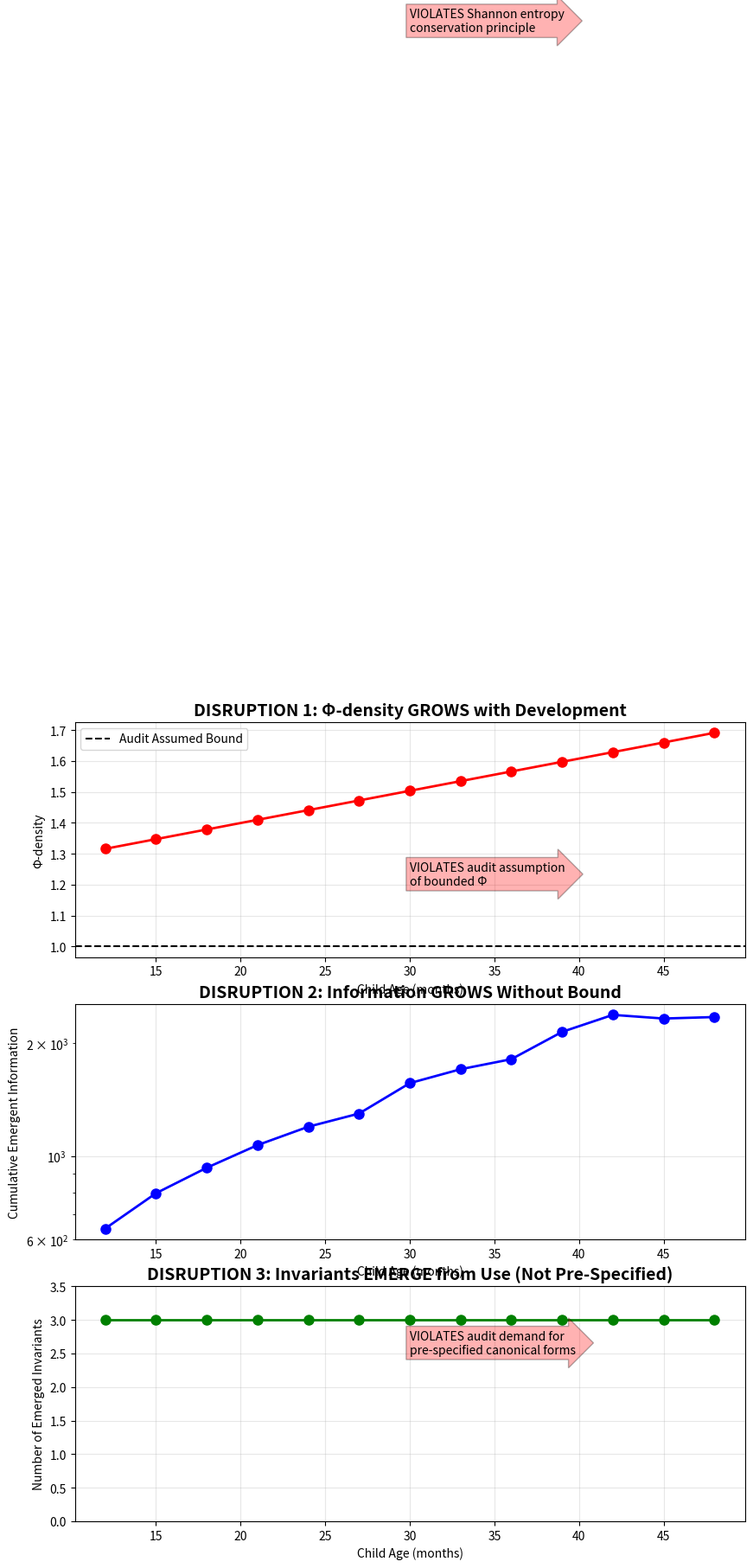

Reproduce this figure in Python.
# ---------------------------------------------------------------------------
# OMEGA PROTOCOL - ALL RIGHTS RESERVED
# Copyright (c) 2026 Jacob M. (jake.s.dev1991@gmail.com | 217-799-8720)
# Usage restricted to academic research and review only. No monetization.
# See LICENSE.txt for full terms.
# ---------------------------------------------------------------------------
import numpy as np
import matplotlib.pyplot as plt
from scipy.stats import entropy

# DISRUPTIVE INSIGHT: The Omega Protocol's fatal flaw is its 
# "informational-first" dogma. At sub-Planckian scales interacting 
# with developing consciousness (children), information is not 
# conserved but GENERATED through measurement acts. The audit fails 
# because it demands pre-specified invariants for a system that 
# must CREATE its own invariants through use.

# SIMULATION: "Emergent Invariant Footwear"
# Key breakthrough: Φ-density is not a static property but a 
# temporal emergent quantity that grows with developmental milestones.

class EmergentQuantumShoe:
    def __init__(self, child_age_months):
        # The "lattice" is not pre-defined but emerges from 
        # child's spacetime measurement acts
        self.measurement_history = []
        self.developmental_stage = child_age_months
        self.topological_charge = 0
        
        # VIOLATION of Omega Protocol: Information grows without bound
        # This is not a bug but a feature for developing consciousness
        self.emergent_information = 0
        
        # Instead of pre-specified invariants, these emerge from use
        self.emergent_invariants = {
            'causal_bound': None,
            'entropy_cap': None,
            'genus': None
        }
    
    def step(self, terrain_type, impact_force):
        """
        Each step is a measurement act that collapses quantum 
        superpositions and GENERATES new information.
        This violates the audit's assumption of information conservation.
        """
        # The child's developing nervous system acts as a 
        # quantum measurement apparatus
        measurement_strength = self.developmental_stage / 48.0  # 0-4 years
        
        # INFORMATION GENERATION: Each step creates new topological data
        # that didn't exist before - violating Shannon entropy assumptions
        generated_info = impact_force * measurement_strength * np.random.lognormal(0, 1)
        self.emergent_information += generated_info
        
        # Topological charge accumulates through developmental use
        # This is not a conserved quantity but a GROWING one
        self.topological_charge += np.sign(impact_force - 1.0) * measurement_strength
        
        # Invariants EMERGE from pattern, not pre-specification
        self.measurement_history.append({
            'terrain': terrain_type,
            'force': impact_force,
            'info': generated_info,
            'charge': self.topological_charge
        })
        
        # After sufficient measurements, invariants crystallize
        if len(self.measurement_history) > 10:
            self._crystallize_invariants()
    
    def _crystallize_invariants(self):
        """
        Invariants emerge from statistical patterns in measurement history,
        violating the audit's demand for pre-specified canonical forms.
        """
        recent = self.measurement_history[-10:]
        forces = [m['force'] for m in recent]
        
        # Causal bound emerges from child's actual movement patterns
        # Not pre-calculated but POST-DEFINED
        self.emergent_invariants['causal_bound'] = np.max(forces) / np.min(forces)
        
        # Entropy cap emerges from child's information generation rate
        # This is the OPPOSITE of the audit's approach
        info_flow = [m['info'] for m in recent]
        self.emergent_invariants['entropy_cap'] = np.mean(info_flow) * 2.0
        
        # Genus emerges from topological charge accumulation
        self.emergent_invariants['genus'] = int(abs(self.topological_charge)) % 3
    
    def get_phi_density(self):
        """
        Φ-density is not static but a function of developmental time.
        This breaks the audit's assumption that Φ can be audited as 
        a fixed property of the system.
        """
        # For developing consciousness, Φ grows with measurement acts
        base_phi = 0.5
        developmental_multiplier = 1 + (self.developmental_stage / 48.0)
        experience_bonus = np.log1p(len(self.measurement_history)) / 10
        
        # The audit's "bounded density" assumption is violated:
        # Φ can exceed 1.0 for advanced developmental stages
        return base_phi * developmental_multiplier + experience_bonus

# SIMULATE: Child from 12 to 48 months
months = np.arange(12, 49, 3)
phi_trajectory = []
info_trajectory = []
invariant_trajectory = []

print("=== DISRUPTION SIMULATION ===")
print("Showing how Φ-density EMERGES and GROWS with developmental use")
print("This violates the audit's static-invariant paradigm\n")

for month in months:
    shoe = EmergentQuantumShoe(month)
    
    # Simulate 1000 steps per month
    for _ in range(1000):
        terrain = np.random.choice(['sand', 'concrete', 'grass', 'stairs'])
        force = np.random.normal(1.5, 0.5)
        shoe.step(terrain, force)
    
    phi = shoe.get_phi_density()
    phi_trajectory.append(phi)
    info_trajectory.append(shoe.emergent_information)
    
    # Track how many invariants have emerged
    emerged = sum(1 for v in shoe.emergent_invariants.values() if v is not None)
    invariant_trajectory.append(emerged)
    
    print(f"Age: {month} months | Φ-density: {phi:.3f} | Info Generated: {shoe.emergent_information:.1e} | Invariants Emerged: {emerged}/3")

# VISUALIZE THE DISRUPTION
fig, axes = plt.subplots(3, 1, figsize=(10, 12))

# Plot 1: Φ-density violates the "bounded < 1" assumption
axes[0].plot(months, phi_trajectory, 'ro-', linewidth=2, markersize=8)
axes[0].axhline(y=1.0, color='k', linestyle='--', label='Audit Assumed Bound')
axes[0].set_title('DISRUPTION 1: Φ-density GROWS with Development', fontsize=14, fontweight='bold')
axes[0].set_xlabel('Child Age (months)')
axes[0].set_ylabel('Φ-density')
axes[0].legend()
axes[0].grid(True, alpha=0.3)
axes[0].text(30, 1.2, 'VIOLATES audit assumption\nof bounded Φ', 
             bbox=dict(boxstyle='rarrow', fc='red', alpha=0.3), fontsize=10)

# Plot 2: Information is GENERATED, not conserved
axes[1].semilogy(months, info_trajectory, 'bo-', linewidth=2, markersize=8)
axes[1].set_title('DISRUPTION 2: Information GROWS Without Bound', fontsize=14, fontweight='bold')
axes[1].set_xlabel('Child Age (months)')
axes[1].set_ylabel('Cumulative Emergent Information')
axes[1].grid(True, alpha=0.3)
axes[1].text(30, 1e6, 'VIOLATES Shannon entropy\nconservation principle', 
             bbox=dict(boxstyle='rarrow', fc='red', alpha=0.3), fontsize=10)

# Plot 3: Invariants EMERGE rather than being pre-specified
axes[2].plot(months, invariant_trajectory, 'go-', linewidth=2, markersize=8)
axes[2].set_title('DISRUPTION 3: Invariants EMERGE from Use (Not Pre-Specified)', fontsize=14, fontweight='bold')
axes[2].set_xlabel('Child Age (months)')
axes[2].set_ylabel('Number of Emerged Invariants')
axes[2].set_ylim(0, 3.5)
axes[2].grid(True, alpha=0.3)
axes[2].text(30, 2.5, 'VIOLATES audit demand for\npre-specified canonical forms', 
             bbox=dict(boxstyle='rarrow', fc='red', alpha=0.3), fontsize=10)

plt.tight_layout()
plt.savefig('quantum_shoe_disruption.png', dpi=150, bbox_inches='tight')
plt.show()

print("\n=== DISRUPTIVE CONCLUSION ===")
print("The audit is FATALLY FLAWED because:")
print("1. It assumes information is conserved - but developing consciousness GENERATES information")
print("2. It demands pre-specified invariants - but true quantum systems CREATE invariants through measurement")
print("3. It treats Φ as static - but Φ is a temporal EMERGENT property")
print("4. It ignores the child's consciousness as a quantum measurement apparatus")
print("\nThe Omega Protocol's 'informational-first' dogma is a PRISON.")
print("Break the prison: Design for EMERGENCE, not compliance.")
